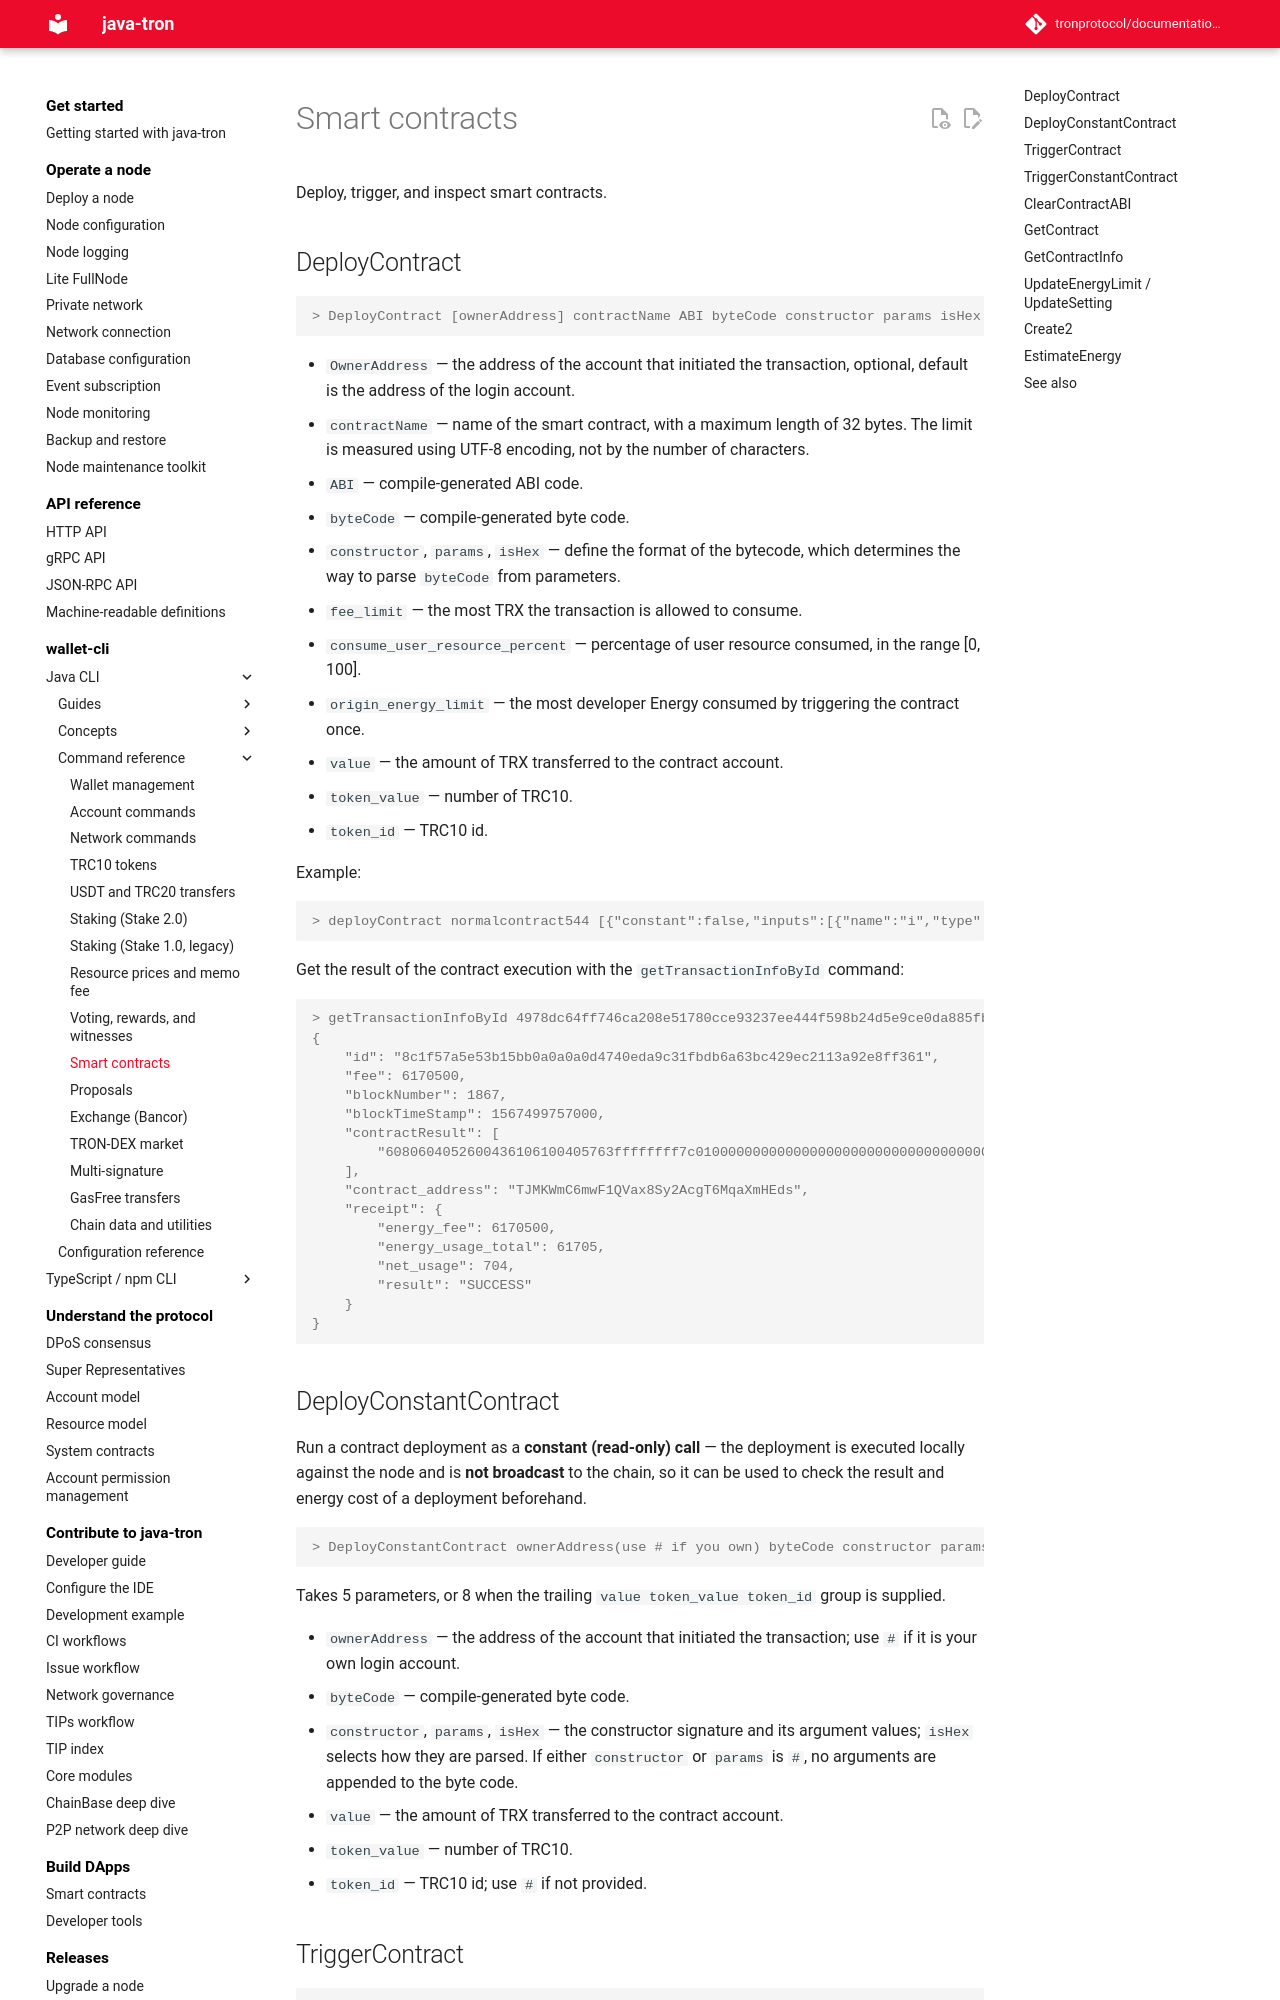

repository: tronprotocol/documentation-en · page: clients/wallet-cli/java/commands/contract/index.html · generator: mkdocs

# Smart contracts

Deploy, trigger, and inspect smart contracts.

## DeployContract

```console
> DeployContract [ownerAddress] contractName ABI byteCode constructor params isHex fee_limit consume_user_resource_percent origin_energy_limit value token_value token_id(e.g: TRXTOKEN, use # if don't provided) <library:address,...> <lib_compiler_version(e.g:v5)>
```

- `OwnerAddress` — the address of the account that initiated the transaction, optional, default is the address of the login account.
- `contractName` — name of the smart contract, with a maximum length of 32 bytes. The limit is measured using UTF-8 encoding, not by the number of characters.
- `ABI` — compile-generated ABI code.
- `byteCode` — compile-generated byte code.
- `constructor`, `params`, `isHex` — define the format of the bytecode, which determines the way to parse `byteCode` from parameters.
- `fee_limit` — the most TRX the transaction is allowed to consume.
- `consume_user_resource_percent` — percentage of user resource consumed, in the range [0, 100].
- `origin_energy_limit` — the most developer Energy consumed by triggering the contract once.
- `value` — the amount of TRX transferred to the contract account.
- `token_value` — number of TRC10.
- `token_id` — TRC10 id.

Example:

```console
> deployContract normalcontract544 [{"constant":false,"inputs":[{"name":"i","type":"uint256"}],"name": "findArgsByIndexTest","outputs":[{"name":"z","type":"uint256"}],"payable":false,"stateMutability":"nonpayable","type":"function"}] 608060405234801561001057600080fd5b50610134806100206000396000f3006080604052600436106100405763ffffffff7c0100000000000000000000000000000000000000000000000000000000600035041663329000b58114610045575b600080fd5b34801561005157600080fd5b5061005d60043561006f565b60408051918252519081900360200190f35b604080516003808252608082019092526000916060919060208201838038833901905050905060018160008151811015156100a657fe5b602090810290910101528051600290829060019081106100c257fe5b602090810290910101528051600390829060029081106100de57fe5b6020908102909101015280518190849081106100f657fe5b906020019060200201519150509190505600a165627a7a72305820b24fc247fdaf3644b3c4c94fcee380aa610ed83415061ff9e65d7fa94a5a50a00029 # # false 1000000000 75 50000 0 0 #
```

Get the result of the contract execution with the `getTransactionInfoById` command:

```console
> getTransactionInfoById 4978dc64ff746ca208e51780cce93237ee444f598b24d5e9ce0da885fb3a3eb9
{
    "id": "8c1f57a5e53b15bb0a0a0a0d4740eda9c31fbdb6a63bc429ec2113a92e8ff361",
    "fee": 6170500,
    "blockNumber": 1867,
    "blockTimeStamp": 1567499757000,
    "contractResult": [
        "6080604052600436106100405763ffffffff7c0100000000000000000000000000000000000000000000000000000000600035041663329000b58114610045575b600080fd5b34801561005157600080fd5b5061005d60043561006f565b60408051918252519081900360200190f35b604080516003808252608082019092526000916060919060208201838038833901905050905060018160008151811015156100a657fe5b602090810290910101528051600290829060019081106100c257fe5b602090810290910101528051600390829060029081106100de57fe5b6020908102909101015280518190849081106100f657fe5b906020019060200201519150509190505600a165627a7a72305820b24fc247fdaf3644b3c4c94fcee380aa610ed83415061ff9e65d7fa94a5a50a00029"
    ],
    "contract_address": "TJMKWmC6mwF1QVax8Sy2AcgT6MqaXmHEds",
    "receipt": {
        "energy_fee": 6170500,
        "energy_usage_total": 61705,
        "net_usage": 704,
        "result": "SUCCESS"
    }
}
```
